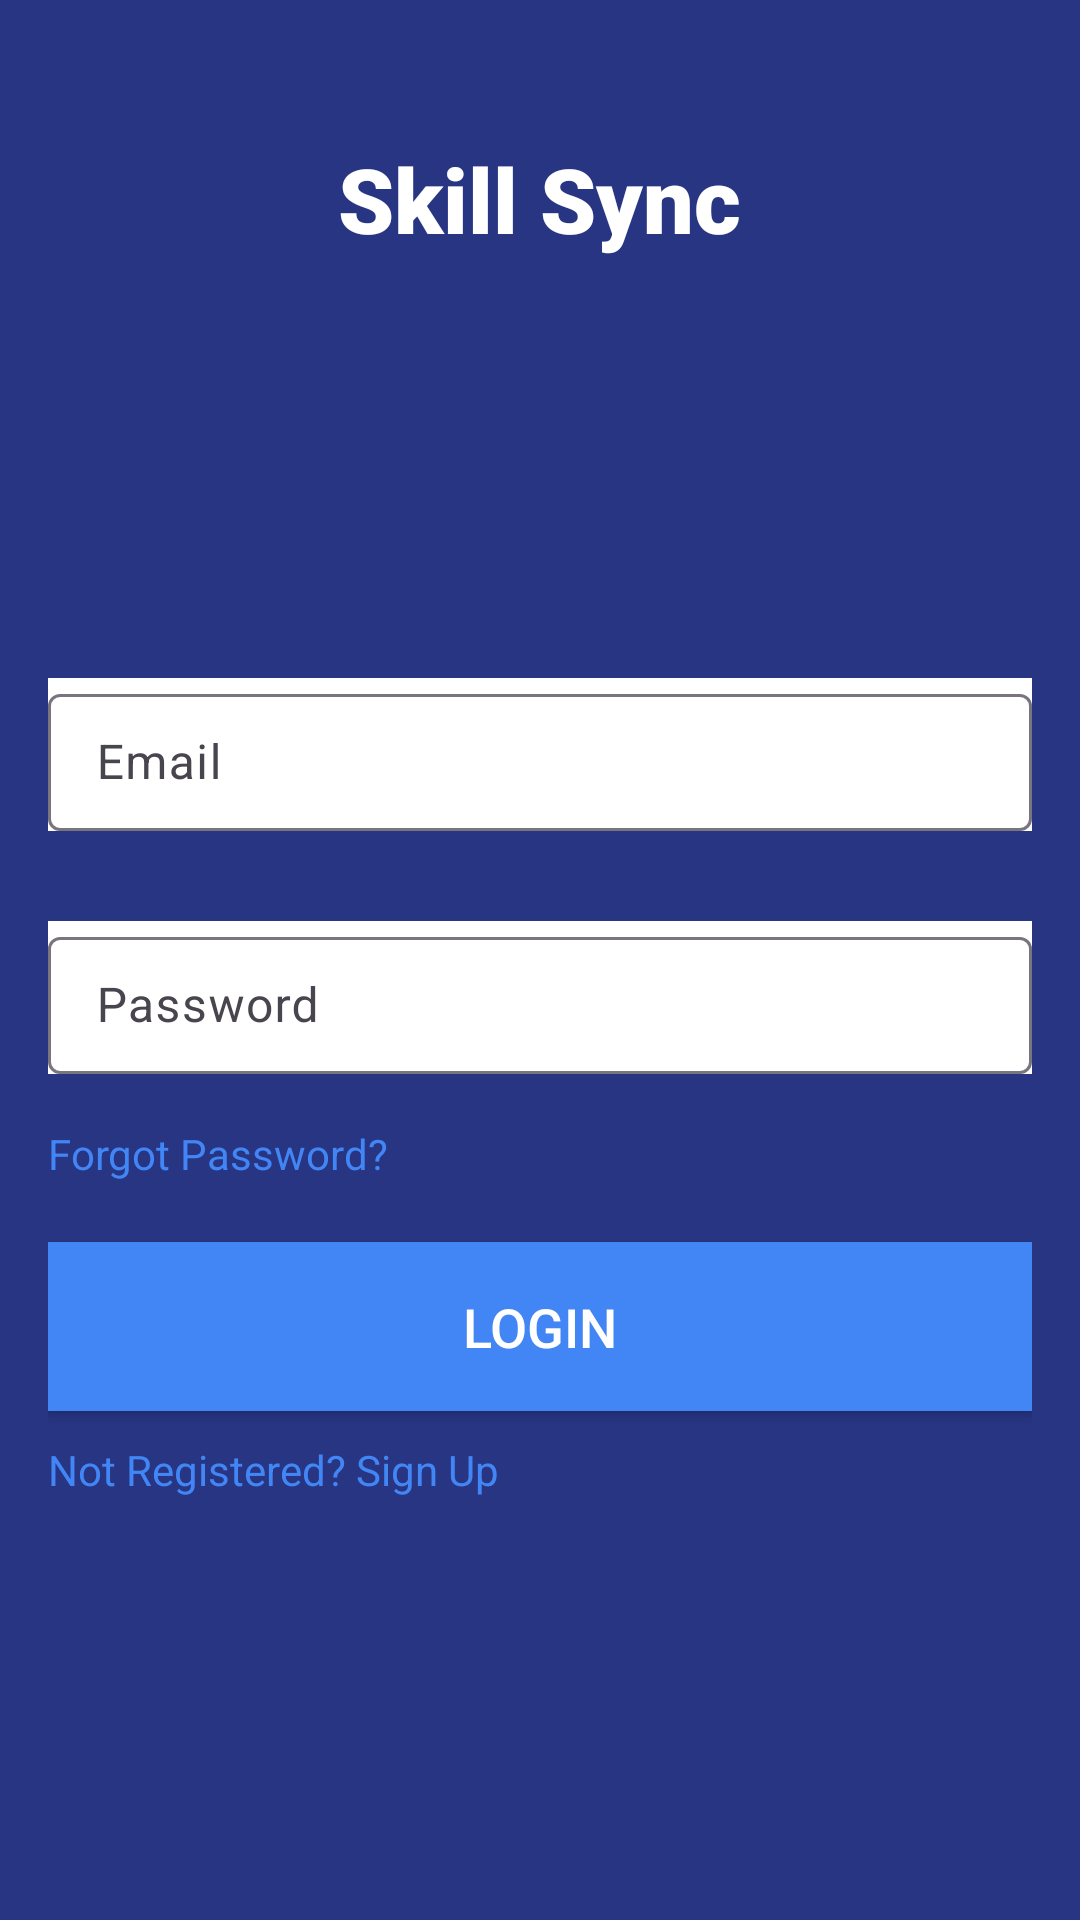

Layout XML and referenced resources for this Android screen:
<!-- AndroidManifest.xml: application theme Theme.TRIAL2 -->
<!-- res/layout/activity_login.xml -->
<?xml version="1.0" encoding="utf-8"?>
<RelativeLayout xmlns:android="http://schemas.android.com/apk/res/android"
    xmlns:tools="http://schemas.android.com/tools"
    android:layout_width="match_parent"
    android:layout_height="match_parent"
    android:padding="16dp"
    android:background="#273582">

    <ImageView
        android:id="@+id/backBtn"
        android:layout_width="wrap_content"
        android:layout_height="wrap_content"
        android:layout_alignParentTop="true"
        android:layout_alignParentStart="true"
        android:minHeight="40dp"

        android:minWidth="40dp"
        android:background="@drawable/baseline_arrow_back_24"
        android:layout_marginTop="30dp"
        />

    <TextView
        android:layout_width="wrap_content"
        android:layout_height="wrap_content"
        android:text="Skill Sync"
        android:textAlignment="center"
        android:layout_marginTop="30dp"

        android:layout_centerHorizontal="true"
        android:layout_alignParentTop="true"


        android:textSize="30sp"
        android:textColor="@color/white"
        android:textStyle="bold"
        android:fontFamily="sans-serif-black"
        />


    
    <com.google.android.material.textfield.TextInputLayout
        android:id="@+id/textInputLayoutEmail"
        android:layout_width="match_parent"
        android:layout_height="wrap_content"
        android:layout_alignParentTop="true"
        android:layout_marginTop="210dp"
        android:background="#FFFFFF"
        android:hint="Email">

        <com.google.android.material.textfield.TextInputEditText
            android:id="@+id/editTextEmail"
            android:layout_width="match_parent"
            android:layout_height="wrap_content"
            android:inputType="textEmailAddress"
            android:padding="12dp"
            android:textColor="@color/black"
            android:backgroundTint="@color/white" />

    </com.google.android.material.textfield.TextInputLayout>

    
    <com.google.android.material.textfield.TextInputLayout
        android:id="@+id/textInputLayoutPassword"
        android:layout_width="match_parent"
        android:layout_height="wrap_content"
        android:layout_below="@id/textInputLayoutEmail"
        android:layout_marginTop="30dp"
        android:background="#FFFFFF"
        android:hint="Password">

        <com.google.android.material.textfield.TextInputEditText
            android:id="@+id/editTextPassword"
            android:layout_width="match_parent"
            android:layout_height="wrap_content"
            android:inputType="textPassword"
            android:textColor="@color/black"
            android:padding="12dp"
            android:backgroundTint="@color/white" />

    </com.google.android.material.textfield.TextInputLayout>

    
    <TextView
        android:id="@+id/textViewForgotPassword"
        android:layout_width="wrap_content"
        android:layout_height="wrap_content"
        android:layout_below="@id/textInputLayoutPassword"
        android:layout_marginTop="17dp"
        android:text="Forgot Password?"
        android:textColor="#4285F4" />

    
    <Button
        android:id="@+id/buttonLogin"
        android:layout_width="match_parent"
        android:layout_height="wrap_content"
        android:layout_below="@id/textViewForgotPassword"
        android:layout_marginTop="20dp"
        android:background="#4285F4"
        android:padding="16dp"
        android:text="Login"
        android:textColor="#FFFFFF"
        android:textSize="18sp" />

    
    <TextView
        android:id="@+id/textViewNotRegistered"
        android:layout_width="wrap_content"
        android:layout_height="wrap_content"
        android:layout_below="@id/buttonLogin"
        android:layout_marginTop="10dp"
        android:text="Not Registered? Sign Up"
        android:textColor="#4285F4"
        />

</RelativeLayout>
<!-- resources referenced by this layout -->
<resources>
  <style name="Theme.TRIAL2" parent="Base.Theme.TRIAL2" />
  <style name="Base.Theme.TRIAL2" parent="Theme.Material3.DayNight.NoActionBar">
          
          
      </style>
  <!-- not gathered from this repository: default colours our renderer supplied (Android Studio template values) -->
  <color name="black">#FF000000</color>
  <color name="white">#FFFFFFFF</color>
</resources>
